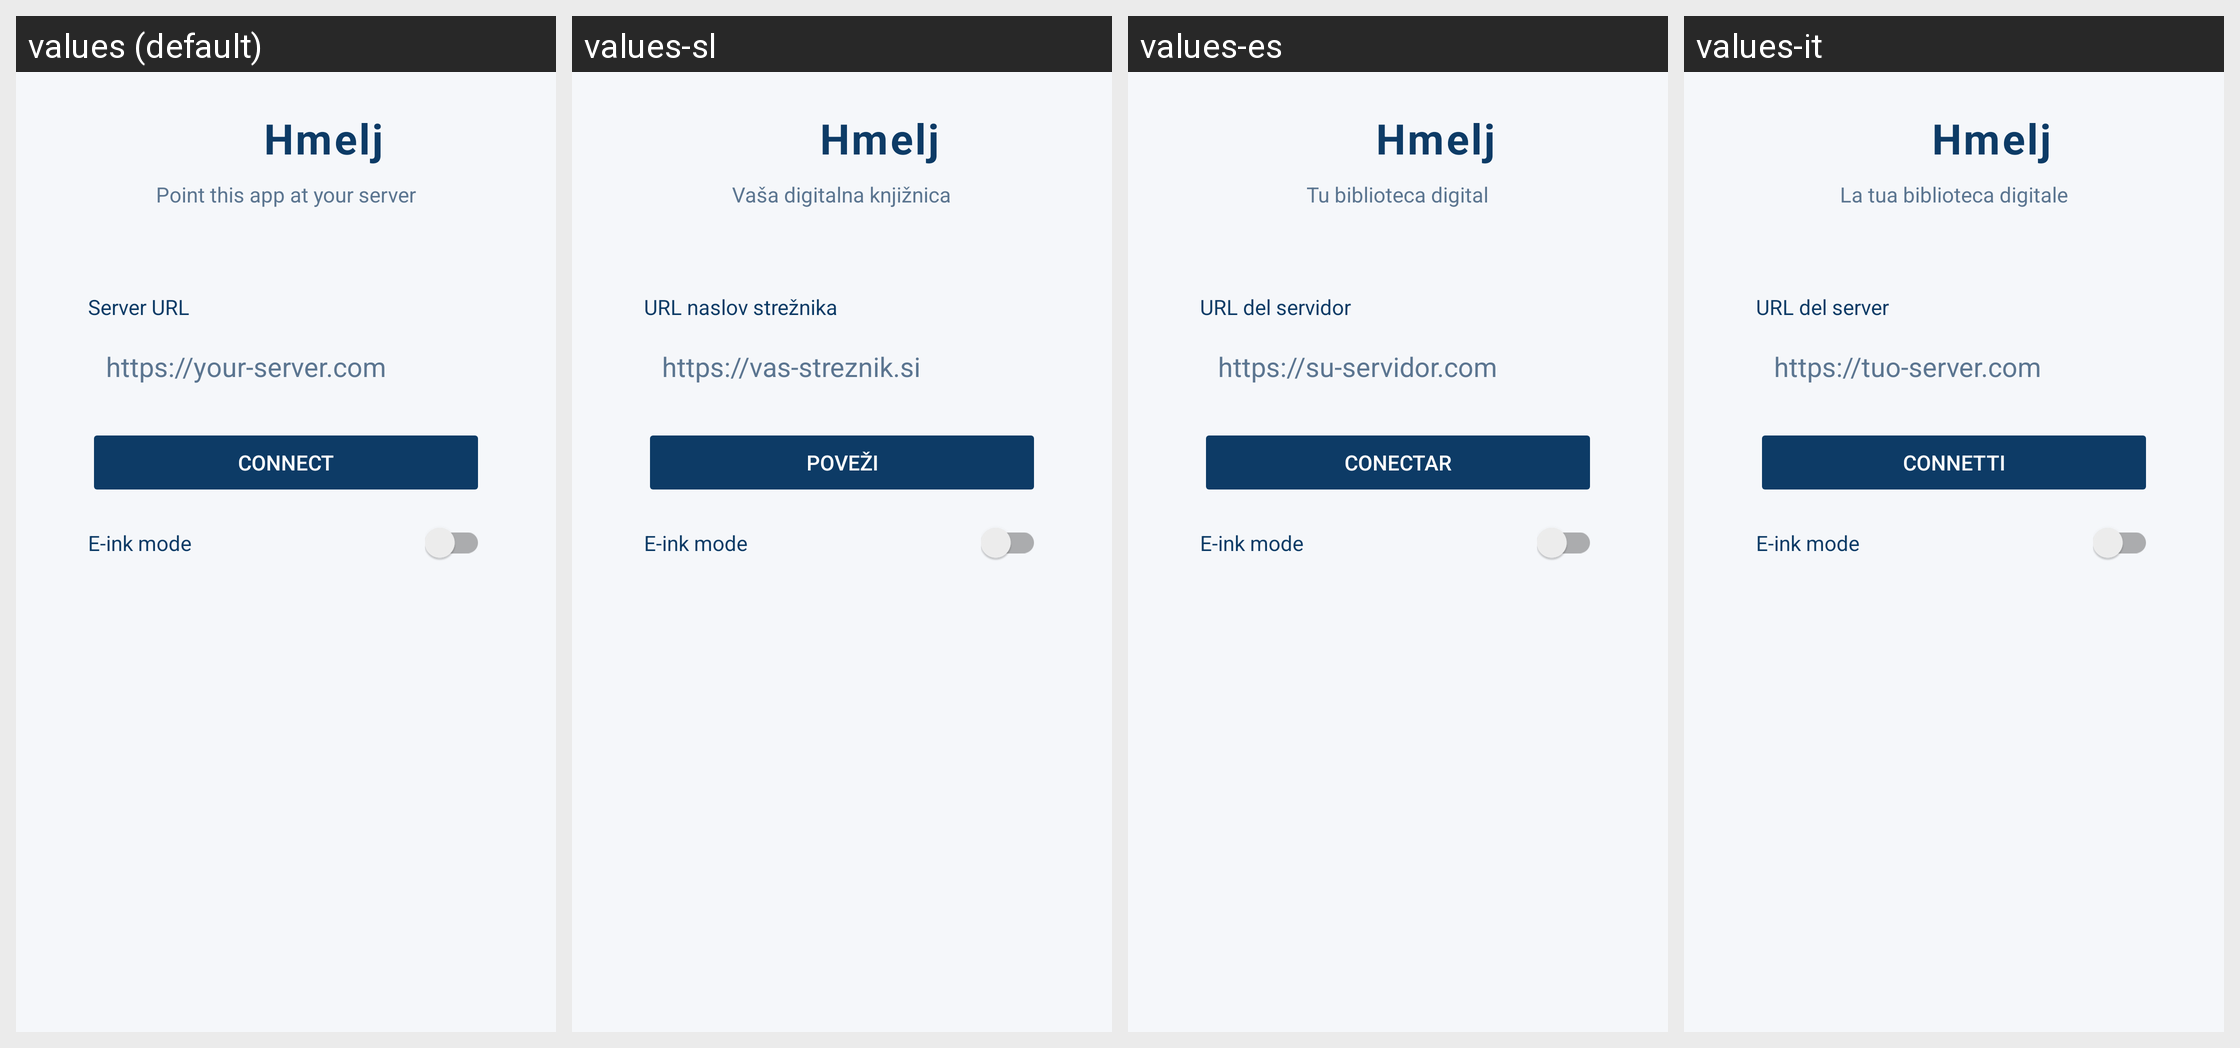

The Android screen above is rendered under several locales of the same app. Produce the string resources it draws, with the default and per-locale values.
Android screen res/layout/activity_server_select.xml rendered under 4 locales, left to right: values (default), values-sl, values-es, values-it. Device: Nexus 5 (rendered at 1080×1920; each locale shown at half size, 540×960, under a caption strip naming it); theme Theme.Hmelj.
Other locales in the repository, not shown: values-de, values-fr, values-pt.
Strings drawn on this screen, with the default value and each locale's value (text and hints the layout hard-codes, and strings that could not be matched under every locale, appear in the picture but are not listed):

brand_name
  values: Hmelj
  values-sl: Hmelj  [not translated; the default value is used]
  values-es: Hmelj  [not translated; the default value is used]
  values-it: Hmelj  [not translated; the default value is used]

server_select_subtitle
  values: Point this app at your server
  values-sl: Vaša digitalna knjižnica
  values-es: Tu biblioteca digital
  values-it: La tua biblioteca digitale

server_select_label
  values: Server URL
  values-sl: URL naslov strežnika
  values-es: URL del servidor
  values-it: URL del server

dialog_hint
  values: https://your-server.com
  values-sl: https://vas-streznik.si
  values-es: https://su-servidor.com
  values-it: https://tuo-server.com

dialog_ok
  values: Connect
  values-sl: Poveži
  values-es: Conectar
  values-it: Connetti

eink_mode_label
  values: E-ink mode
  values-sl: E-ink mode  [not translated; the default value is used]
  values-es: E-ink mode  [not translated; the default value is used]
  values-it: E-ink mode  [not translated; the default value is used]
